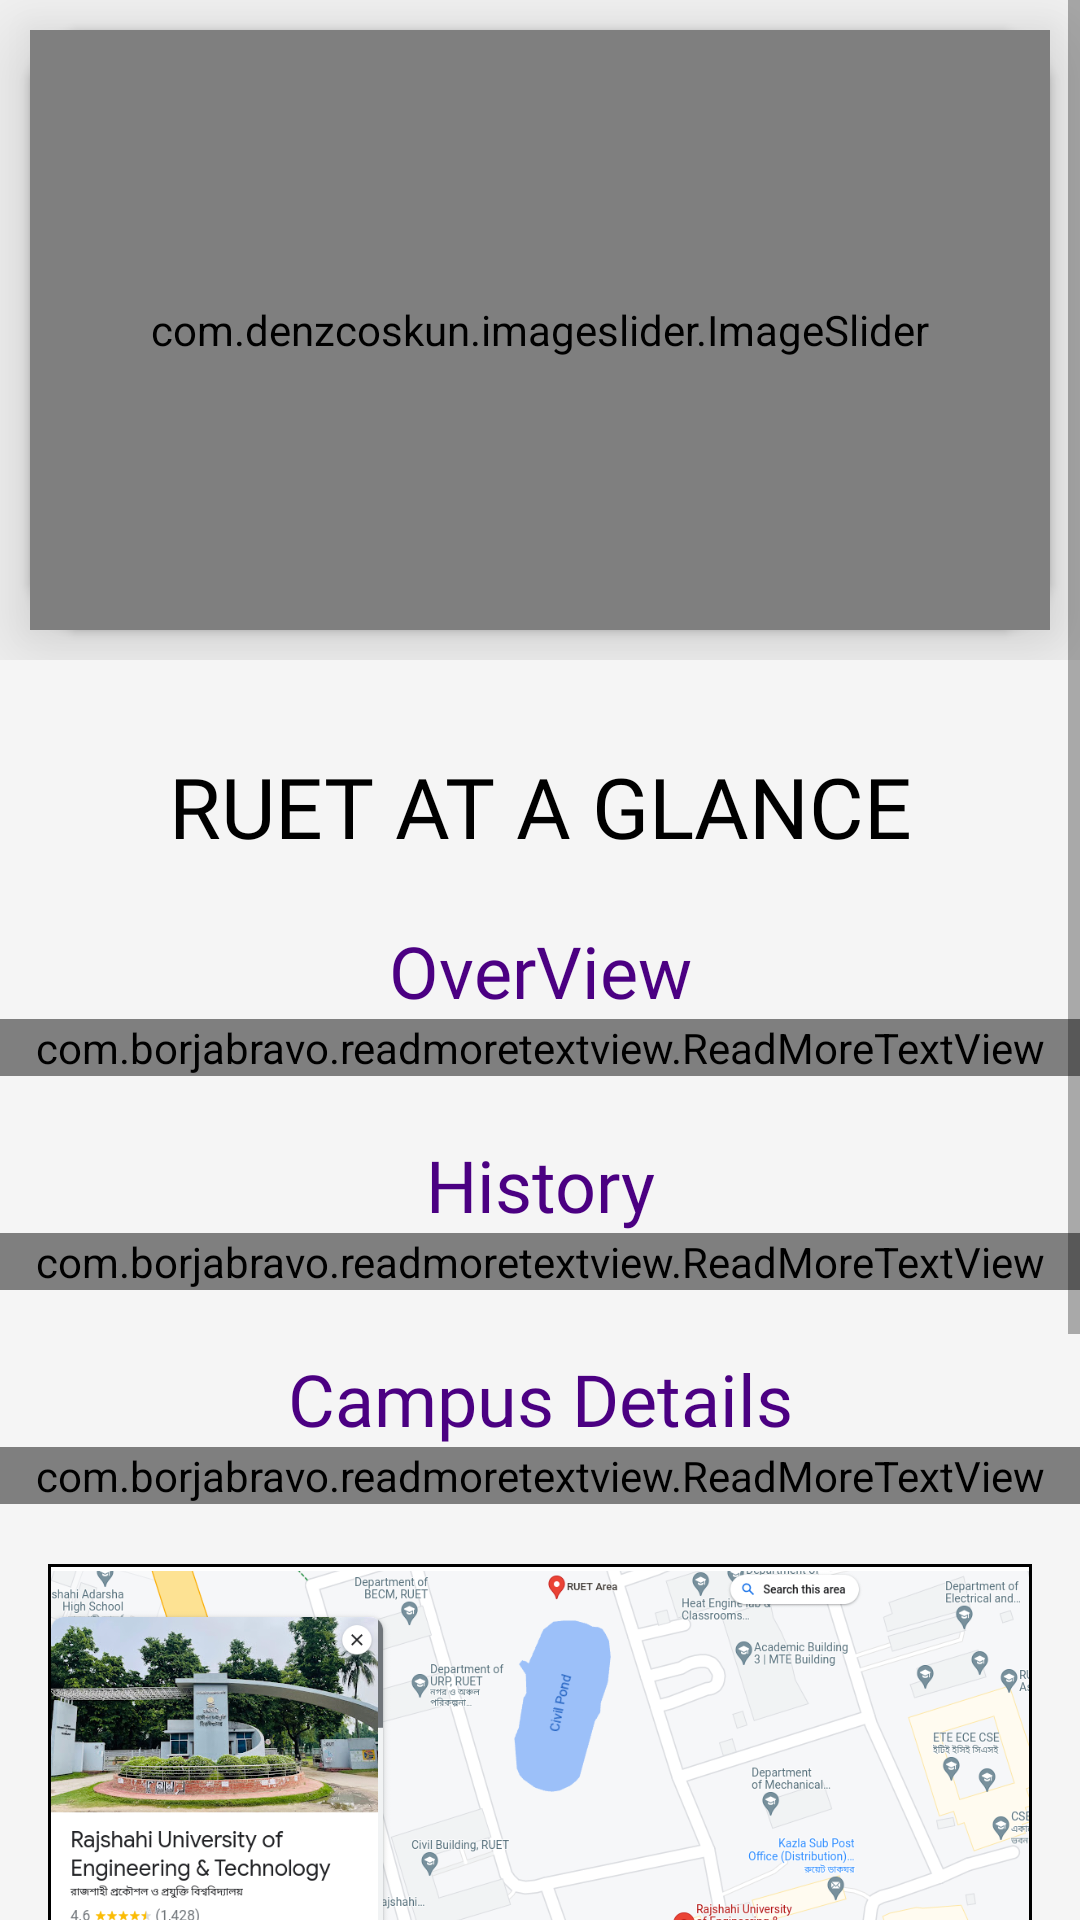

Layout XML and referenced resources for this Android screen:
<!-- AndroidManifest.xml: application theme Theme.MaterialComponents.Light.NoActionBar -->
<!-- res/layout/fragment_home.xml -->
<?xml version="1.0" encoding="utf-8"?>
<FrameLayout xmlns:android="http://schemas.android.com/apk/res/android"
    xmlns:tools="http://schemas.android.com/tools"
    android:layout_width="match_parent"
    android:layout_height="match_parent"
    android:background="@color/WhiteSmoke"
    xmlns:app="http://schemas.android.com/apk/res-auto"
    tools:context=".userpart.ui.home.HomeFragment">

    <ScrollView
        android:layout_width="wrap_content"
        android:layout_height="wrap_content">

        <LinearLayout
            android:layout_width="wrap_content"
            android:layout_height="wrap_content"
            android:orientation="vertical">

            <RelativeLayout
                android:layout_width="wrap_content"
                android:layout_height="wrap_content"
                android:orientation="vertical">

                <androidx.cardview.widget.CardView
                    android:layout_width="match_parent"
                    android:layout_height="200dp"
                    app:cardBackgroundColor="@color/lavender"
                    android:layout_margin="10dp"
                    android:elevation="20dp"
                    app:cardCornerRadius="20dp"/>

                <com.denzcoskun.imageslider.ImageSlider
                    android:id="@+id/imageslider"
                    android:layout_width="match_parent"
                    android:layout_height="200dp"
                    android:layout_marginStart="10dp"
                    android:layout_marginTop="10dp"
                    android:layout_marginEnd="10dp"
                    android:layout_marginBottom="10dp"
                    android:elevation="20dp"
                    app:iss_auto_cycle="true"
                    app:iss_corner_radius="20"
                    app:iss_delay="3000"
                    app:iss_title_background="@color/WhiteSmoke" />


            </RelativeLayout>

            <TextView
                android:textColor="@color/Black"
                android:layout_width="match_parent"
                android:layout_height="wrap_content"
                android:layout_marginTop="30dp"
                android:fontFamily="@font/lemonada_semibold"
                android:gravity="center_horizontal"
                android:text="RUET AT A GLANCE"
                android:textSize="28dp" />


            <TextView
                android:textColor="@color/Indigo"
                android:layout_width="match_parent"
                android:layout_height="wrap_content"
                android:layout_marginTop="20dp"
                android:fontFamily="@font/lemonada_semibold"
                android:gravity="center_horizontal"
                android:text="OverView"
                android:textSize="24dp" />


            <com.borjabravo.readmoretextview.ReadMoreTextView
                android:textColor="@color/DimGray"
                android:id="@+id/overView"
                android:layout_width="match_parent"
                android:layout_height="wrap_content"
                android:text="@string/overview"
                android:textAlignment="center"
                android:textSize="20sp"
                app:colorClickableText="#039BE5"
                app:trimCollapsedText="@string/read_more"
                app:trimExpandedText="@string/read_less"
                app:trimLines="5"
                app:trimMode="trimModeLine" />

            <TextView
                android:textColor="@color/Indigo"
                android:layout_width="match_parent"
                android:layout_height="wrap_content"
                android:layout_marginTop="20dp"
                android:fontFamily="@font/lemonada_semibold"
                android:gravity="center_horizontal"
                android:text="History"
                android:textSize="24dp" />
            <com.borjabravo.readmoretextview.ReadMoreTextView
                android:textColor="@color/DimGray"
                android:id="@+id/History"
                android:layout_width="match_parent"
                android:layout_height="wrap_content"
                android:text="@string/history"
                android:textSize="20sp"
                app:trimExpandedText="@string/read_less"
                app:trimCollapsedText="@string/read_more"
                app:trimMode="trimModeLine"
                app:trimLines="5"
                app:colorClickableText="#039BE5" />
            <TextView
                android:textColor="@color/Indigo"
                android:layout_width="match_parent"
                android:layout_height="wrap_content"
                android:layout_marginTop="20dp"
                android:fontFamily="@font/lemonada_semibold"
                android:gravity="center_horizontal"
                android:text="Campus Details"
                android:textSize="24dp" />
            <com.borjabravo.readmoretextview.ReadMoreTextView
                android:textColor="@color/DimGray"
                android:id="@+id/text_view"
                android:layout_width="match_parent"
                android:layout_height="wrap_content"
                android:text="@string/campus_details"
                android:textSize="20sp"
                app:trimExpandedText="@string/read_less"
                app:trimCollapsedText="@string/read_more"
                app:trimMode="trimModeLine"
                app:trimLines="5"
                app:colorClickableText="#039BE5"
                />

            <ImageView
                android:id="@+id/imagemap"
                android:layout_marginTop="20dp"
                android:layout_marginLeft="16dp"
                android:layout_marginRight="16dp"
                android:src="@drawable/ruet6"
                android:padding="1dp"
                android:background="@drawable/red_minus_icon"
                android:layout_marginBottom="200dp"
                android:layout_width="match_parent"
                android:layout_height="200dp" />

        </LinearLayout>


    </ScrollView>

</FrameLayout>
<!-- resources referenced by this layout -->
<resources>
  <color name="Black">#000000</color>
  <color name="DimGray">#696969</color>
  <color name="Indigo">#4B0082</color>
  <color name="WhiteSmoke">#F5F5F5</color>
  <color name="lavender">#8692f7</color>
  <string name="campus_details">Rajshahi University of Engineering and Technology (RUET) is situated in the northern part of Bangladesh name Rajshahi is one of the largest divisional headquarter of the country.  The campus is located about 250 km north-west of Dhaka city and in urban area of Rajshahi adjoining with Dhaka-Rajshahi highway nearby of Rajshahi University. Dhaka to Rajshahi can be reached in about 5 hours by car, 6 hours by public bus, 6.5 hours by inter-city train and half an hour’s by airlines. The university is about 10 minutes drive (4 km) from the railway station and bus terminal and 20 minutes drive (8 km) from the Shah Makhdum Airport Rajshahi. Auto rickshaw, CNG and public bus is available 24 hours to reach the university from all the terminals.</string>
  <string name="history">Rajshahi University of Engineering and Technology (RUET) is the 2nd oldest prestigious public Engineering University of Bangladesh offers quality education and research in the field of engineering and technology. The university established in 1964 as Rajshahi Engineering College with three Engineering departments namely Mechanical Engineering, Electrical and Electronic Engineering and Civil Engineering. The institute started with Bachelor degree program and limited number of students (122) enrolled in three departments each year. Later it was converted to Bangladesh Institute of Technology (BIT), Rajshahi in 1986 to enhance the technical education. The institute is upgraded as Rajshahi University of Engineering and Technology (RUET) in September, 2003 to enhance the technical education and research. The university is financed by the Government through the university Grants Commission of Bangladesh. The university is an autonomous statutory organization of the Government of Bangladesh functioning within the "Rajshahi University of Engineering and   Technology Act 2003. Currently, the university comprises 14 departments including engineering and sciences offers under–graduate and post–graduate degrees. Every year 725 most brilliant students are enrolled for the undergraduate program (session 2014–2015) through transparent and standard admission test. About 3000 students are pursuing their higher study in this green campus including under-graduate and post-graduate with over 200 prominent faculty members of diverse field of expertise. In graduate level, M.Sc. Engg., M. Engg., M.Phil and PhD programs and research are continuing in a qualitative manner under the faculties. The university also receive a significant numbers of international students are continuing their higher study in this campus. The medium of instruction and necessary assessment of this university is English.</string>
  <color name="White">#FFFFFF</color>
</resources>
